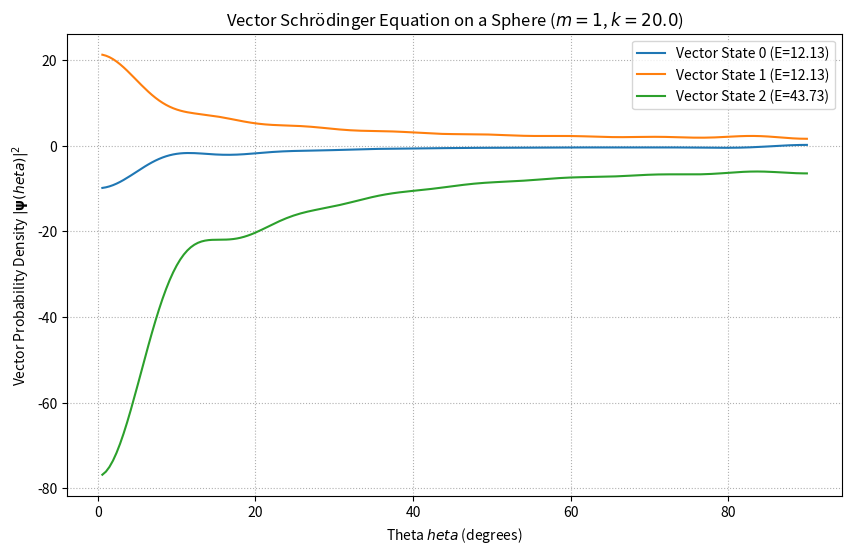

This figure's Python source:
import numpy as np
import scipy.integrate as integrate
import scipy.linalg as la
import sympy as sp
import matplotlib.pyplot as plt

# --- 1. SymPy Setup for Vector Spherical Harmonics (VSH) ---
# We use SymPy to analytically get the theta/phi components of VSHs 
# to avoid hardcoding complex geometric derivative terms.
th, ph = sp.symbols('theta phi', real=True)

def get_vsh_components(l, m):
    """Returns analytical functions for the theta and phi components of VSH."""
    if l == 0:
        return lambda t: 0.0, lambda t: 0.0, lambda t: 0.0, lambda t: 0.0
        
    # Associated Legendre
    P = sp.assoc_legendre(l, m, sp.cos(th))
    # Scalar Y_lm (dropping constant phase for simplicity, normalized later)
    Y = P * sp.exp(sp.I * m * ph)
    
    # Type 1: Gradient-like VSH (Electric/Irrotational) -> Psi_lm
    # Psi_theta = dY/d_theta, Psi_phi = (1/sin_theta) * dY/d_phi
    psi_th_sym = sp.diff(Y, th)
    psi_ph_sym = (sp.I * m * Y) / sp.sin(th)
    
    # Type 2: Curl-like VSH (Magnetic/Solenoidal) -> Y_lm
    # Y_theta = -Psi_phi, Y_phi = Psi_theta
    y_th_sym = -psi_ph_sym
    y_ph_sym = psi_th_sym
    
    # Lambdify for fast numerical evaluation (setting phi=0 since potential is symmetric)
    # We evaluate at phi=0, keeping the m-dependence in the derivative integration.
    psi_th = sp.lambdify(th, psi_th_sym.subs(ph, 0), 'numpy')
    psi_ph = sp.lambdify(th, psi_ph_sym.subs(ph, 0), 'numpy')
    y_th = sp.lambdify(th, y_th_sym.subs(ph, 0), 'numpy')
    y_ph = sp.lambdify(th, y_ph_sym.subs(ph, 0), 'numpy')
    
    # Normalization constant for VSH
    norm = np.sqrt((2*l + 1) / (4 * np.pi * l * (l + 1)))
    
    return (lambda t: norm * np.real(psi_th(t)), lambda t: norm * np.imag(psi_ph(t)),
            lambda t: norm * np.imag(y_th(t)), lambda t: norm * np.real(y_ph(t)))

# --- 2. Numerical Integration & Matrix Building ---
L_MAX = 15   # Kept small here for speed; increase for better convergence
k = 20.0     # Harmonic potential strength
m_fixed = 1  # For vector fields, m=0 is often trivial/vanishing for certain components

# Build a list of basis elements: tuples of (Type, l) where Type 0 = Psi, Type 1 = Y
basis = []
for l in range(1, L_MAX + 1):
    if l >= abs(m_fixed):
        basis.append((0, l)) # Electric type
        basis.append((1, l)) # Magnetic type

N_basis = len(basis)
H = np.zeros((N_basis, N_basis))

def potential(theta):
    return 0.5 * k * (theta**2)

print(f"Building Vector Hamiltonian Matrix of size {N_basis}x{N_basis}...")

# Pre-compute component functions for efficiency
vsh_funcs = {}
for (v_type, l) in basis:
    vsh_funcs[(v_type, l)] = get_vsh_components(l, m_fixed)

for i, (type1, l1) in enumerate(basis):
    psi_th1, psi_ph1, y_th1, y_ph1 = vsh_funcs[(type1, l1)]
    f1_th = psi_th1 if type1 == 0 else y_th1
    f1_ph = psi_ph1 if type1 == 0 else y_ph1
    
    for j, (type2, l2) in enumerate(basis):
        if j < i: continue # Symmetric matrix
        
        # 1. Kinetic Energy (Diagonal in VSH basis)
        T_elem = 0.5 * l1 * (l1 + 1) if (l1 == l2 and type1 == type2) else 0.0
        
        # 2. Potential Energy matrix element: <V_i | V(theta) | V_j>
        psi_th2, psi_ph2, y_th2, y_ph2 = vsh_funcs[(type2, l2)]
        f2_th = psi_th2 if type2 == 0 else y_th2
        f2_ph = psi_ph2 if type2 == 0 else y_ph2
        
        # Integrand: (Component_Theta_1*Component_Theta_2 + Component_Phi_1*Component_Phi_2) * V(theta) * sin(theta)
        # 2*pi from phi integration
        def integrand(theta):
            dot_product = f1_th(theta) * f2_th(theta) + f1_ph(theta) * f2_ph(theta)
            return 2 * np.pi * dot_product * potential(theta) * np.sin(theta)
        
        V_elem, _ = integrate.quad(integrand, 0.001, np.pi - 0.001, limit=100)
        
        H[i, j] = T_elem + V_elem
        H[j, i] = H[i, j]

# --- 3. Diagonalization ---
print("Diagonalizing Vector Hamiltonian...")
eigenvalues, eigenvectors = la.eigh(H)

print("\nLowest 3 Vector Energy Eigenvalues:")
for i in range(3):
    print(f"E_{i} = {eigenvalues[i]:.4f}")

# --- 4. Plotting Magnitude Profiles ---
theta_grid = np.linspace(0.01, np.pi/2, 200)
plt.figure(figsize=(10, 6))

for state_idx in range(3):
    vec_density = np.zeros_like(theta_grid)
    
    # Reconstruct vector field magnitude profile |\psi|^2 = |\psi_theta|^2 + |\psi_phi|^2
    for i, (v_type, l) in enumerate(basis):
        psi_th, psi_ph, y_th, y_ph = vsh_funcs[(v_type, l)]
        f_th = psi_th if v_type == 0 else y_th
        f_ph = psi_ph if v_type == 0 else y_ph
        
        coeff = eigenvectors[i, state_idx]
        vec_density += coeff * (f_th(theta_grid)**2 + f_ph(theta_grid)**2)

    plt.plot(np.degrees(theta_grid), vec_density, label=f"Vector State {state_idx} (E={eigenvalues[state_idx]:.2f})")

plt.title(f"Vector Schrödinger Equation on a Sphere ($m={m_fixed}$, $k={k}$)")
plt.xlabel("Theta $\theta$ (degrees)")
plt.ylabel("Vector Probability Density $|\mathbf{\psi}(\theta)|^2$")
plt.grid(True, linestyle=':')
plt.legend()
plt.show()
